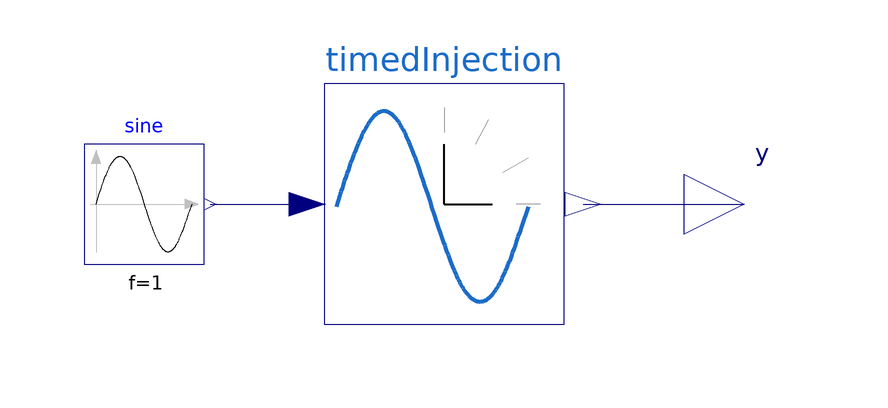

Above is the diagram view of the following Modelica model: its components placed by their Placement annotations and its connect equations drawn as lines.

model TestTimedInjection
  "Tests the \"TimedInjection\" block"
  extends Modelica.Icons.Example;
  TimedInjection                  timedInjection(timedinjection_threshold=60)
    annotation (Placement(transformation(extent={{-20,-20},{20,20}})));
  Modelica.Blocks.Sources.Sine sine(amplitude=1, f=1) annotation (Placement(transformation(extent={{-60,-10},
            {-40,10}})));
  Modelica.Blocks.Interfaces.RealOutput y
    annotation (Placement(transformation(extent={{40,-10},{60,10}})));
equation
  connect(sine.y, timedInjection.u)
    annotation (Line(points={{-39,0},{-22.8,0}}, color={0,0,127}));
  connect(timedInjection.y, y)
    annotation (Line(points={{23.2,0},{50,0}}, color={0,0,127}));
annotation(preferredView="diagram",experiment(StopTime=120));
end TestTimedInjection;